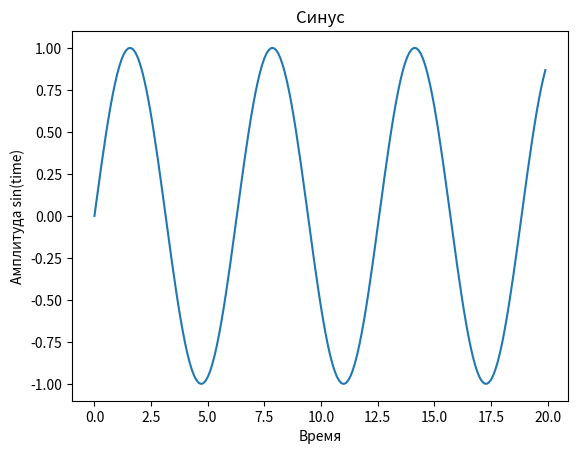

Write Python code to recreate this figure.
import numpy as np
import matplotlib.pyplot as plt
from time import sleep

time = np.arange(0, 20, 0.1)
amplitude = np.sin(time)
plt.plot(time, amplitude)
plt.title('Синус')
plt.xlabel('Время')
plt.ylabel('Амплитуда sin(time)')
plt.show()